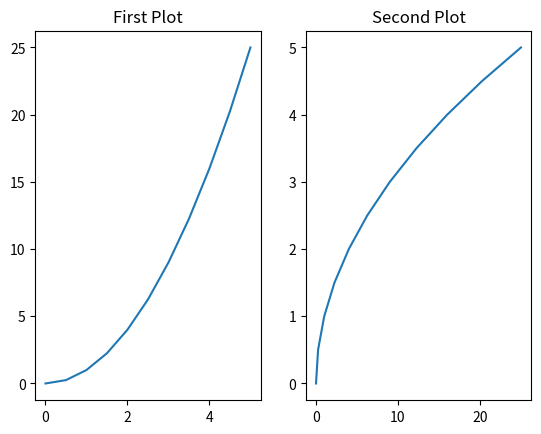

Here is the Python script that generated this plot:
import matplotlib.pyplot as plt
import numpy as np
x = np.linspace(0,5,11)
y = x ** 2

# functional
# plt.xlabel('X Label')
# plt.ylabel('Y Label')
# plt.title('Title')

# row, column, plot you are referring to
# plt.subplot(1,2,1)
# plt.plot(x,y,'r')

# plt.subplot(1,2,2)
# plt.plot(y,x,'b')

# OO
# fig = plt.figure()
# axes1 = fig.add_axes([0.1, 0.1, 0.8, 0.8])
# percentage from bottom left
# axes2 = fig.add_axes([0.4, 0.2, 0.4, 0.3])

# axes1.plot(x,y)
# axes1.set_xlabel('X label')
# axes1.set_ylabel('Y label')
# axes1.set_title('Set title')

# axes2.plot(y,x)

fig, axes = plt.subplots(nrows=1, ncols=2)
axes[0].plot(x,y)
axes[0].set_title('First Plot')

axes[1].plot(y,x)
axes[1].set_title('Second Plot')
print(axes[0])
plt.show()
